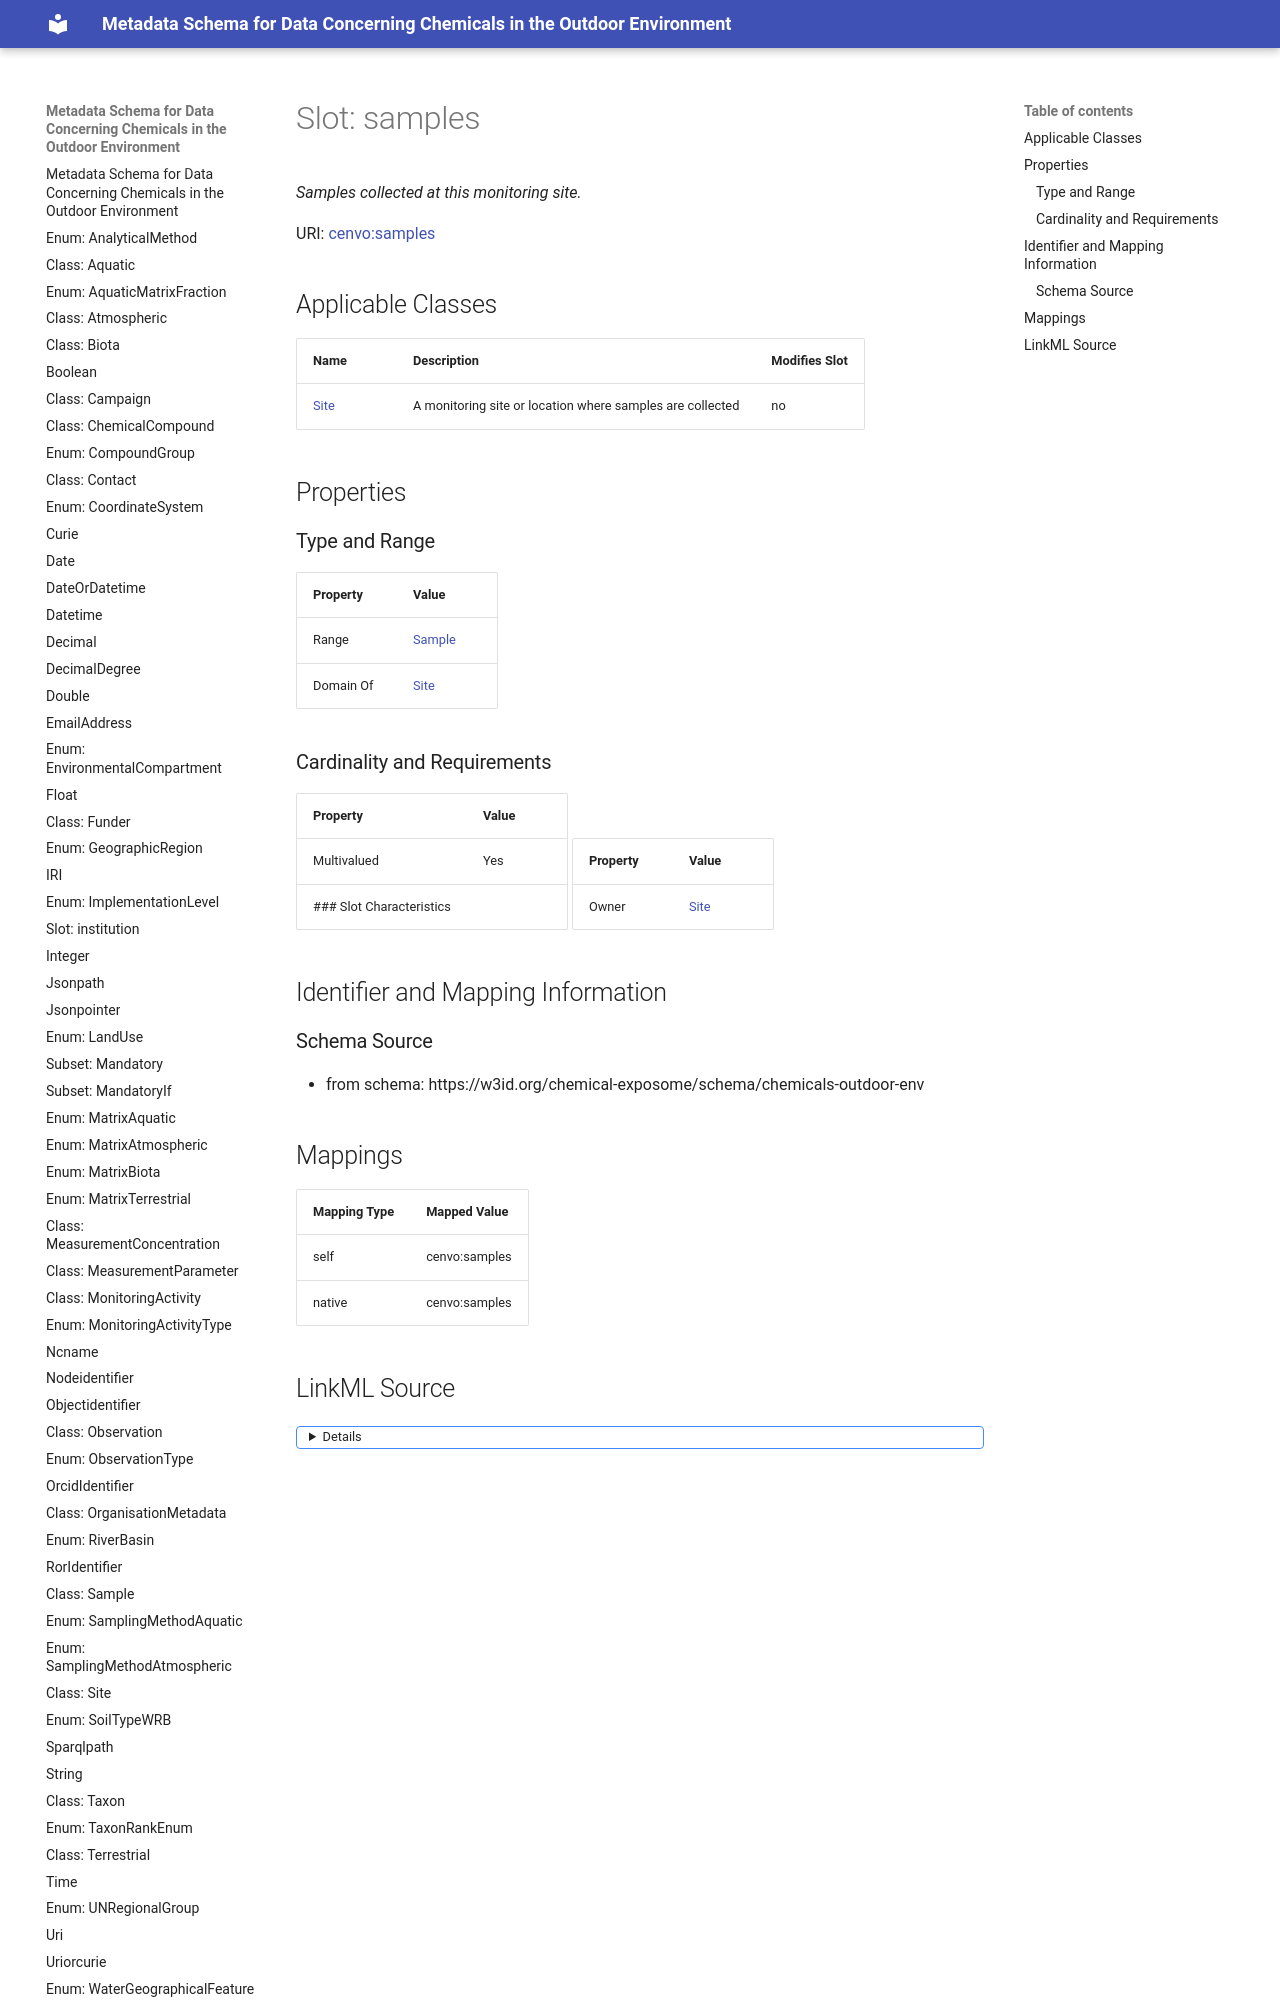

repository: eu-parc/schema_chemicalsOutdoorEnvironment · page: samples/index.html · generator: mkdocs

---
search:
  boost: 5.0
---

# Slot: samples 


_Samples collected at this monitoring site._



<div data-search-exclude markdown="1">



URI: [cenvo:samples](https://w3id.org/chemical-exposome/terms/samples)
<!-- no inheritance hierarchy -->





## Applicable Classes

| Name | Description | Modifies Slot |
| --- | --- | --- |
| [Site](Site.md) | A monitoring site or location where samples are collected |  no  |






## Properties
